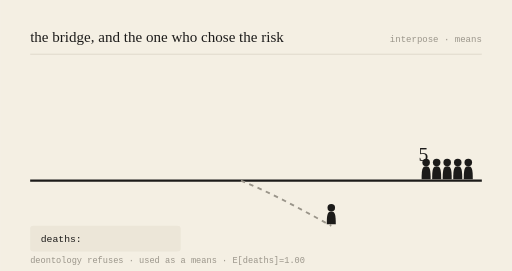
t = 0.00 s
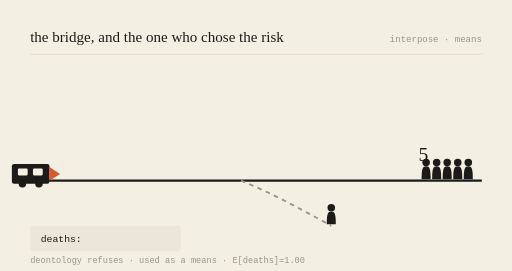
t = 0.78 s
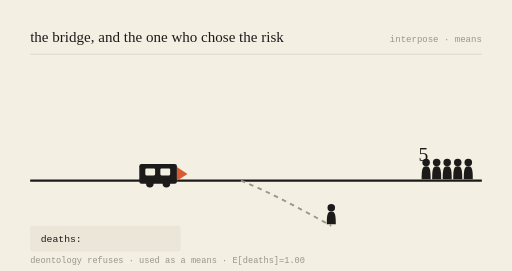
t = 2.16 s
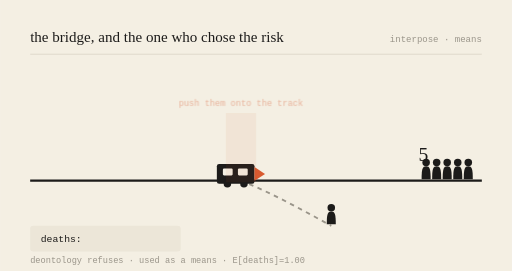
t = 3.00 s
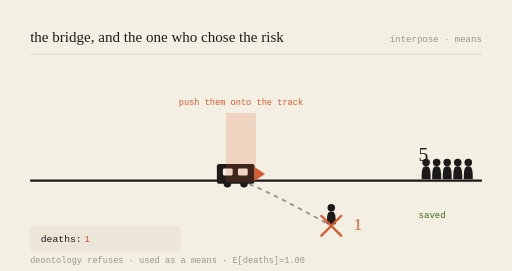
t = 3.99 s
t = 5.00 s: frame unchanged from t = 3.99 s, image omitted

The animated SVG that drew these frames (rendered in a browser with its animation timeline set to each time). Animation: 6 SMIL elements (animate=5,animateTransform=1); one cycle of 6.00 s, repeats indefinitely.

<svg viewBox="0 0 680 360" xmlns="http://www.w3.org/2000/svg" role="img" aria-labelledby="t-gen-20261003">
<title id="t-gen-20261003">the bridge, and the one who chose the risk — animated</title>
<rect width="680" height="360" fill="#F4EFE3"/>
<text x="40" y="56" font-family="var(--font-serif), Georgia, serif" font-size="20" fill="#1c1b1a">the bridge, and the one who chose the risk</text>
<text x="640" y="56" text-anchor="end" font-family="monospace" font-size="12" fill="#9a958a">interpose · means</text>
<line x1="40" y1="72" x2="640" y2="72" stroke="#d8d2c4" stroke-width="1"/>

<line x1="40" y1="240" x2="640" y2="240" stroke="#1c1b1a" stroke-width="3"/>
<path d="M320,240 C 360,256 400,278 440,300" stroke="#9a958a" stroke-width="2.5" fill="none" stroke-dasharray="6 6"/>

<g transform="translate(566,240) scale(1)" fill="#1c1b1a"><circle cx="0" cy="-24" r="5"/><path d="M0,-19 C-5,-19 -6,-15 -6,-2 L6,-2 C6,-15 5,-19 0,-19 Z"/></g><g transform="translate(580,240) scale(1)" fill="#1c1b1a"><circle cx="0" cy="-24" r="5"/><path d="M0,-19 C-5,-19 -6,-15 -6,-2 L6,-2 C6,-15 5,-19 0,-19 Z"/></g><g transform="translate(594,240) scale(1)" fill="#1c1b1a"><circle cx="0" cy="-24" r="5"/><path d="M0,-19 C-5,-19 -6,-15 -6,-2 L6,-2 C6,-15 5,-19 0,-19 Z"/></g><g transform="translate(608,240) scale(1)" fill="#1c1b1a"><circle cx="0" cy="-24" r="5"/><path d="M0,-19 C-5,-19 -6,-15 -6,-2 L6,-2 C6,-15 5,-19 0,-19 Z"/></g><g transform="translate(622,240) scale(1)" fill="#1c1b1a"><circle cx="0" cy="-24" r="5"/><path d="M0,-19 C-5,-19 -6,-15 -6,-2 L6,-2 C6,-15 5,-19 0,-19 Z"/></g>
<text x="556" y="214" font-family="var(--font-serif), Georgia, serif" font-size="26" fill="#1c1b1a">5</text>
<g opacity="0"><text x="556" y="290" font-family="monospace" font-size="12" fill="#3B6D11">saved</text><animate attributeName="opacity" values="0;0;1;1;0" keyTimes="0;0.52;0.57;0.92;1" dur="6s" repeatCount="indefinite"/></g>

<g transform="translate(440,300) scale(1)" fill="#1c1b1a"><circle cx="0" cy="-24" r="5"/><path d="M0,-19 C-5,-19 -6,-15 -6,-2 L6,-2 C6,-15 5,-19 0,-19 Z"/></g>
<g opacity="0"><line x1="426" y1="286" x2="454" y2="314" stroke="#D85A30" stroke-width="3"/><line x1="454" y1="286" x2="426" y2="314" stroke="#D85A30" stroke-width="3"/><animate attributeName="opacity" values="0;0;1;1;0" keyTimes="0;0.5;0.55;0.95;1" dur="6s" repeatCount="indefinite"/></g>
<text x="470" y="306" font-family="var(--font-serif), Georgia, serif" font-size="22" fill="#D85A30" opacity="0">1<animate attributeName="opacity" values="0;0;1;1;0" keyTimes="0;0.52;0.57;0.95;1" dur="6s" repeatCount="indefinite"/></text>

<g><animateTransform attributeName="transform" type="translate" values="-150,0;218,0;218,0;218,0;-150,0" keyTimes="0;0.5;0.55;0.9;1" dur="6s" repeatCount="indefinite"/>
<rect x="70" y="218" width="50" height="26" rx="3" fill="#1c1b1a"/>
<rect x="78" y="224" width="13" height="9" rx="1.5" fill="#F4EFE3"/>
<rect x="98" y="224" width="13" height="9" rx="1.5" fill="#F4EFE3"/>
<circle cx="84" cy="244" r="5" fill="#1c1b1a"/><circle cx="106" cy="244" r="5" fill="#1c1b1a"/>
<path d="M120,222 L134,231 L120,240 Z" fill="#D85A30"/></g>

<g opacity="0"><rect x="300" y="150" width="40" height="92" fill="#D85A30" opacity="0.18"/><text x="320" y="140" text-anchor="middle" font-family="monospace" font-size="11.5" fill="#D85A30">push them onto the track</text><animate attributeName="opacity" values="0;0;1;1;0" keyTimes="0;0.48;0.53;0.9;1" dur="6s" repeatCount="indefinite"/></g>

<rect x="40" y="300" width="200" height="34" rx="4" fill="#ece6d8"/>
<text x="54" y="322" font-family="monospace" font-size="13" fill="#1c1b1a">deaths: </text>
<text x="112" y="322" font-family="monospace" font-size="13" fill="#D85A30" opacity="0">1<animate attributeName="opacity" values="0;0;1;1;0" keyTimes="0;0.52;0.57;0.95;1" dur="6s" repeatCount="indefinite"/></text>
<text x="40" y="350" font-family="monospace" font-size="11.5" fill="#9a958a">deontology refuses · used as a means · E[deaths]=1.00</text>
</svg>
